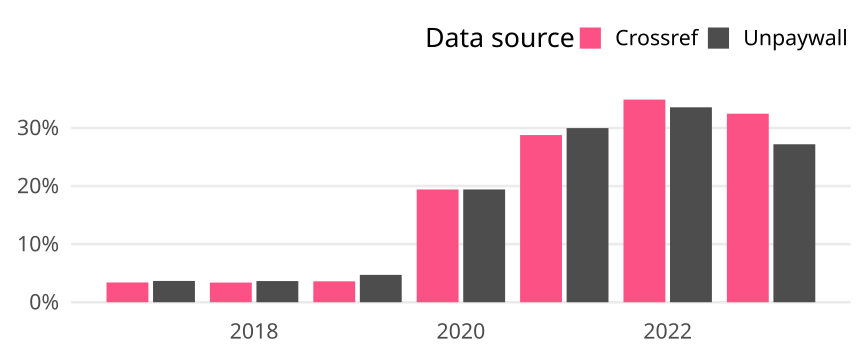

Source data for this figure (header and first rows):
cr_year, cat, article_total, name, oa_articles, oa_share
2017, Germany, 382, Crossref, 13, 0.03403
2017, Germany, 382, Unpaywall, 14, 0.03665
2018, Germany, 384, Crossref, 13, 0.03385
2018, Germany, 384, Unpaywall, 14, 0.03646
2019, Germany, 361, Crossref, 13, 0.03601
2019, Germany, 361, Unpaywall, 17, 0.04709
2020, Germany, 443, Crossref, 86, 0.1941
2020, Germany, 443, Unpaywall, 86, 0.1941
2021, Germany, 417, Crossref, 120, 0.2878
2021, Germany, 417, Unpaywall, 125, 0.2998
2022, Germany, 301, Crossref, 105, 0.3488
2022, Germany, 301, Unpaywall, 101, 0.3355
2023, Germany, 114, Crossref, 37, 0.3246
2023, Germany, 114, Unpaywall, 31, 0.2719
